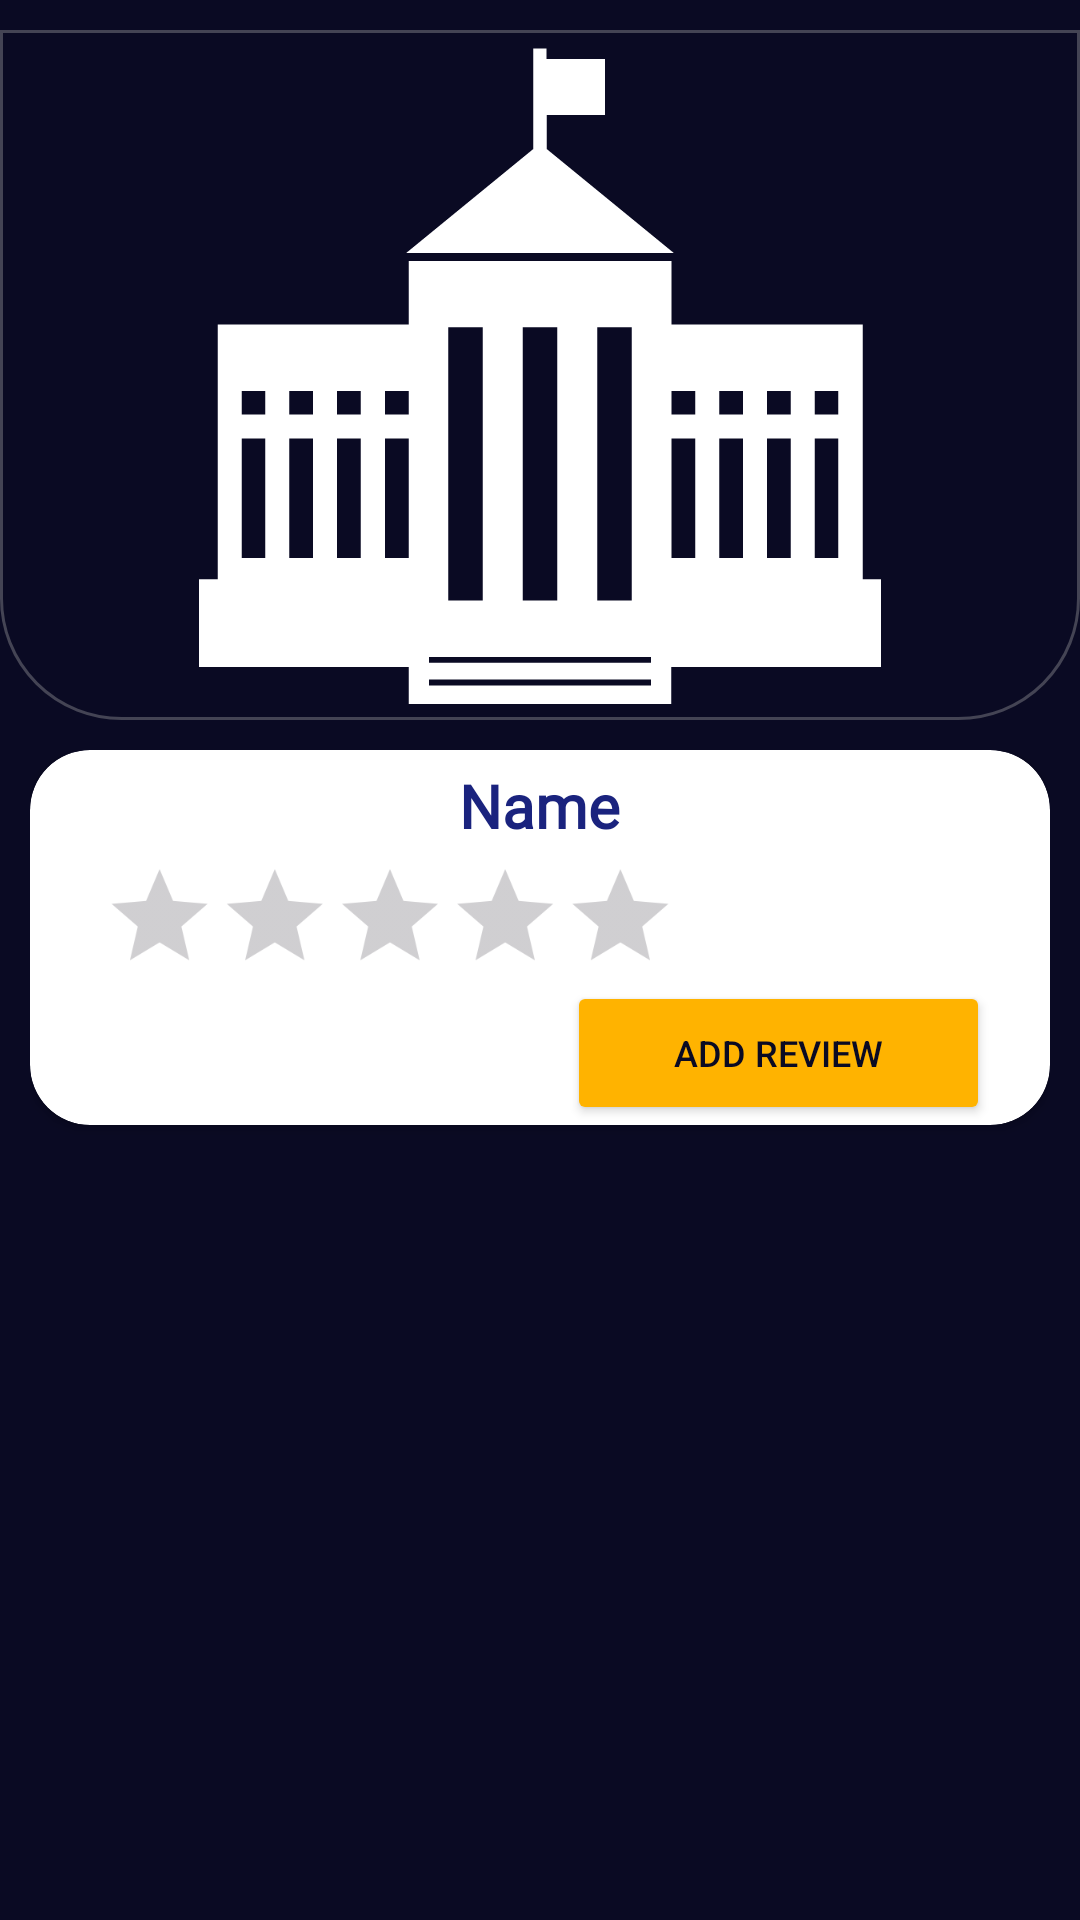

Write the Android layout XML for this screen, with the resource values it uses.
<!-- AndroidManifest.xml: application theme Theme.ProfRate -->
<!-- res/layout/activity_university_review.xml -->
<?xml version="1.0" encoding="utf-8"?>
<LinearLayout xmlns:android="http://schemas.android.com/apk/res/android"
    xmlns:app="http://schemas.android.com/apk/res-auto"
    xmlns:tools="http://schemas.android.com/tools"
    android:layout_width="match_parent"
    android:layout_height="match_parent"
    android:orientation="vertical"
    android:background="@color/App_background"
    tools:context=".UniversityReviewActivity">

    
    <ImageView
        android:id="@+id/university_profile_pic"
        android:layout_width="match_parent"
        android:layout_height="230dp"
        android:layout_marginTop="10dp"
        android:src="@drawable/university_icon"
        android:background="@drawable/homescreen_topbackground" />

    
    <ScrollView
        android:layout_width="match_parent"
        android:layout_height="match_parent"
        android:fillViewport="true"
        android:layout_marginBottom="10dp">

        <LinearLayout
            android:layout_width="match_parent"
            android:layout_height="wrap_content"
            android:orientation="vertical"
            android:padding="10dp">

            <androidx.cardview.widget.CardView
                android:layout_width="match_parent"
                android:layout_height="wrap_content"
                app:cardCornerRadius="20dp">

                <LinearLayout
                    android:layout_width="match_parent"
                    android:layout_height="wrap_content"
                    android:orientation="vertical">

                    <TextView
                        android:id="@+id/University_title"
                        android:layout_width="wrap_content"
                        android:layout_height="wrap_content"
                        android:layout_marginTop="5dp"
                        android:fontFamily="@font/poppins_semibold"
                        android:text="Name"
                        android:layout_gravity="center_horizontal"
                        android:textColor="#1A237E"
                        android:textSize="20sp"
                        android:textStyle="bold" />

                    <RatingBar
                        android:id="@+id/ratingBar"
                        android:layout_width="wrap_content"
                        android:layout_height="45dp"
                        android:numStars="5"
                        android:scaleX="0.8"
                        android:scaleY="0.8"
                        android:progressTint="@color/colorPrimary"
                        android:stepSize="0.5" />

                    <Button
                        android:id="@+id/add_review"
                        android:layout_width="141dp"
                        android:layout_height="wrap_content"
                        android:layout_gravity="end"
                        android:layout_marginEnd="20dp"
                        android:backgroundTint="@color/colorPrimary"
                        android:text="Add Review"
                        android:textColor="@color/App_background"
                        android:textSize="12sp" />

                    <androidx.recyclerview.widget.RecyclerView
                        android:id="@+id/restaurant_reviews_recycler"
                        android:layout_width="match_parent"
                        android:layout_height="wrap_content"
                        android:scrollbars="vertical" />

                </LinearLayout>
            </androidx.cardview.widget.CardView>

        </LinearLayout>
    </ScrollView>
</LinearLayout>
<!-- resources referenced by this layout -->
<resources>
  <color name="App_background">#0A0A23</color>
  <color name="colorPrimary">#FFB300</color>
  <!-- drawable homescreen_topbackground (drawable) -->
  <?xml version="1.0" encoding="utf-8"?>
  <shape xmlns:android="http://schemas.android.com/apk/res/android">
      <solid android:color="@color/App_background"/>
      <corners android:bottomRightRadius="40dp" android:bottomLeftRadius="40dp"/>
      <stroke android:width="1dp" android:color="#444454"/>
  </shape>
  <!-- drawable university_icon (drawable) -->
  <vector xmlns:android="http://schemas.android.com/apk/res/android" xmlns:aapt="http://schemas.android.com/aapt"
      android:viewportWidth="256"
      android:viewportHeight="256"
      android:width="20dp"
      android:height="20dp">
      <path
          android:pathData="M176.2 82.2H79.8L126 44.4V31V11.4V7.4h3.9v3.9h21.7V31H130v13.4L176.2 82.2zM254 204.3v31.5h-77.8v13.8H79.8v-13.8H2v-31.5h6.9v-94.5h70.9V86.2h96.5v23.6h70.9v94.5H254zM26.6 151.1h-9.8v45.3h9.8V151.1zM26.6 133.4h-9.8v9.8h9.8V133.4zM44.3 151.1h-9.8v45.3h9.8V151.1zM44.3 133.4h-9.8v9.8h9.8V133.4zM62 151.1h-9.8v45.3H62V151.1zM62 133.4h-9.8v9.8H62V133.4zM79.8 151.1h-9.8v45.3h9.8V151.1zM79.8 133.4h-9.8v9.8h9.8V133.4zM148.7 212.2h13.8V109.8h-13.8V212.2zM121.1 212.2h13.8V109.8h-13.8V212.2zM93.5 212.2h13.8V109.8H93.5V212.2zM169.7 240.5H86.3v3.2h83.4V240.5zM169.7 232.1H86.3v3.2h83.4V232.1zM186.1 151.1h-9.8v45.3h9.8V151.1zM186.1 133.4h-9.8v9.8h9.8V133.4zM203.8 151.1H194v45.3h9.8V151.1zM203.8 133.4H194v9.8h9.8V133.4zM221.5 151.1h-9.8v45.3h9.8V151.1zM221.5 133.4h-9.8v9.8h9.8V133.4zM239.2 151.1h-9.8v45.3h9.8V151.1zM239.2 133.4h-9.8v9.8h9.8V133.4z"
          android:fillColor="#FFFFFF"
          android:strokeColor="#FFFFFF"
          android:strokeWidth="1" />
  </vector>
  <style name="Theme.ProfRate" parent="Base.Theme.ProfRate" />
  <style name="Base.Theme.ProfRate" parent="Theme.Material3.DayNight.NoActionBar">
          
          
  
      </style>
</resources>
